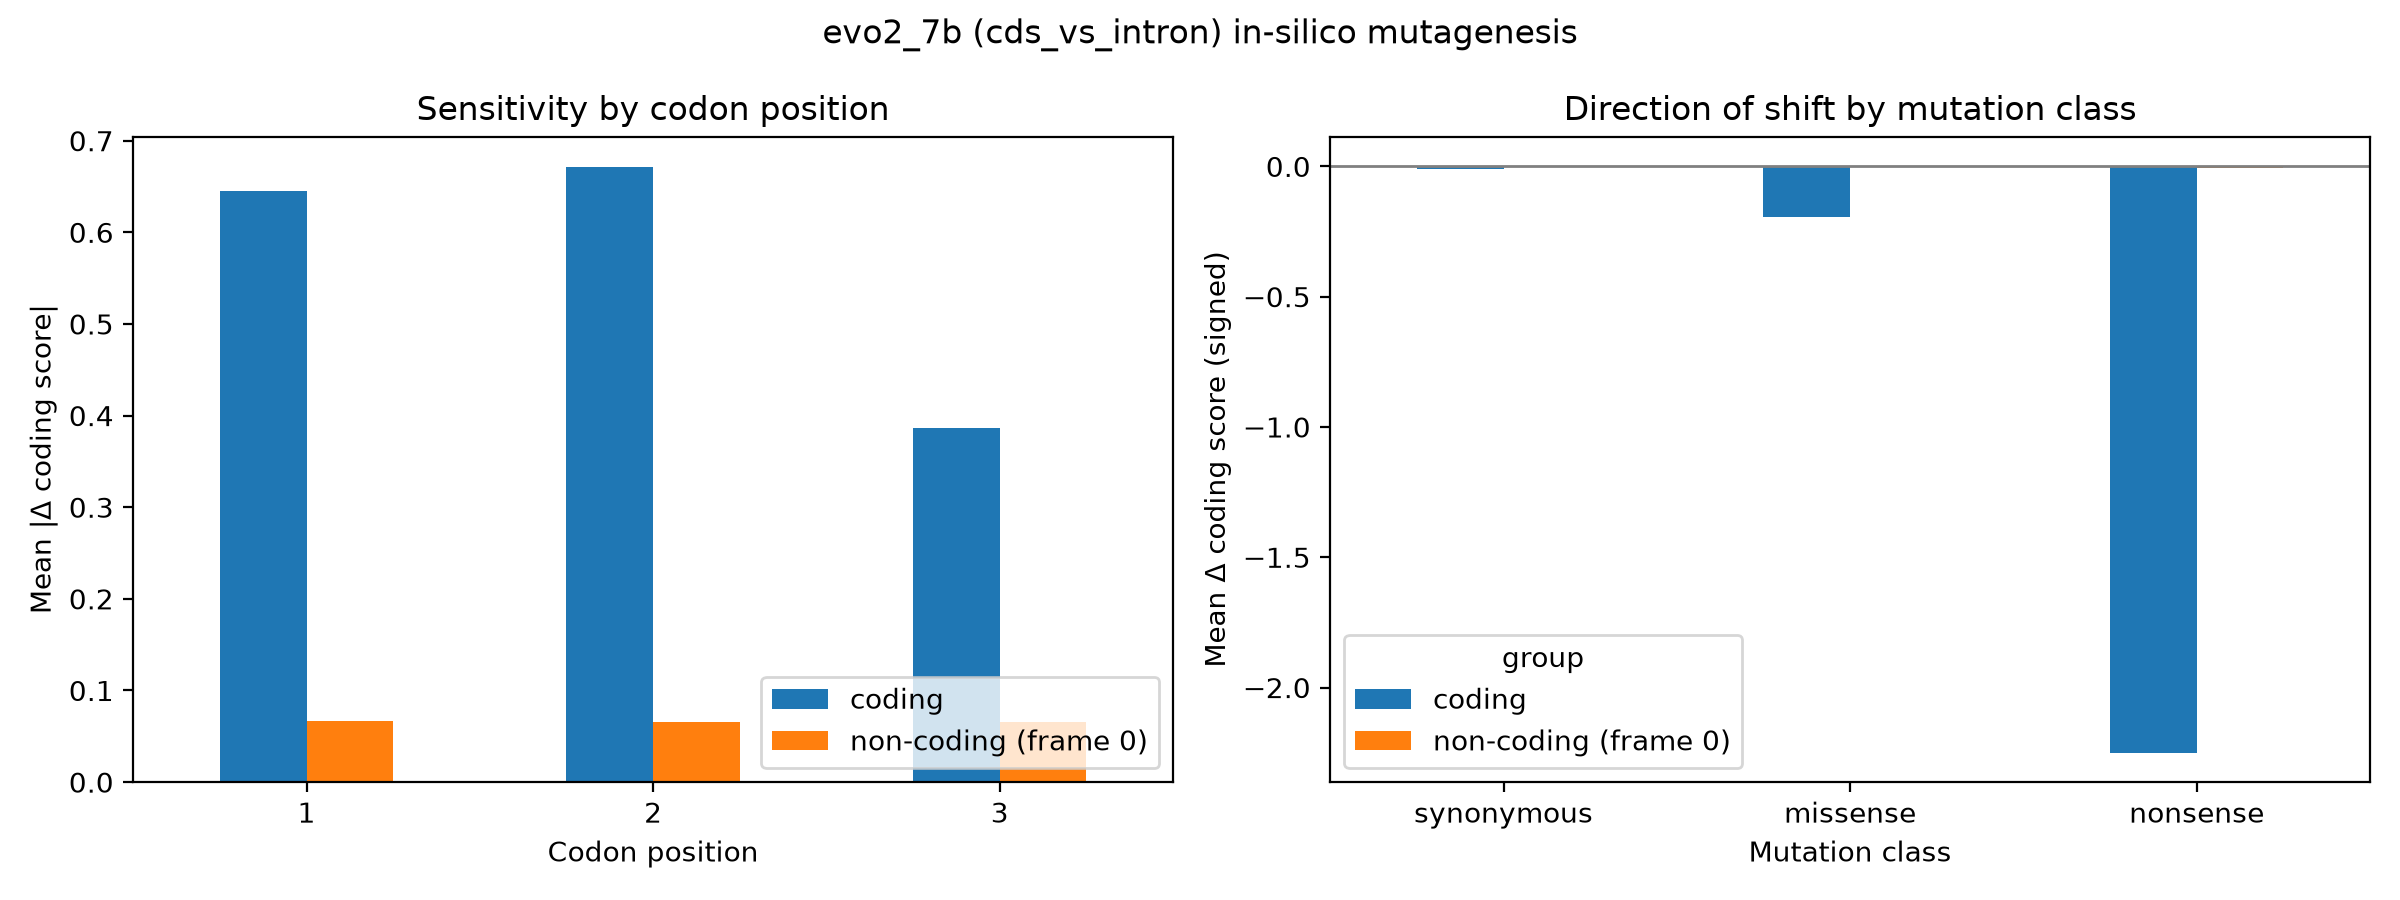

Values plotted in this chart, from the file beside it:
group, codon_pos, mean_abs_delta, n
coding, 1, 0.6446, 18000
coding, 2, 0.6709, 18000
coding, 3, 0.3861, 18000
non-coding (frame 0), 1, 0.06625, 18000
non-coding (frame 0), 2, 0.06597, 18000
non-coding (frame 0), 3, 0.06527, 18000
